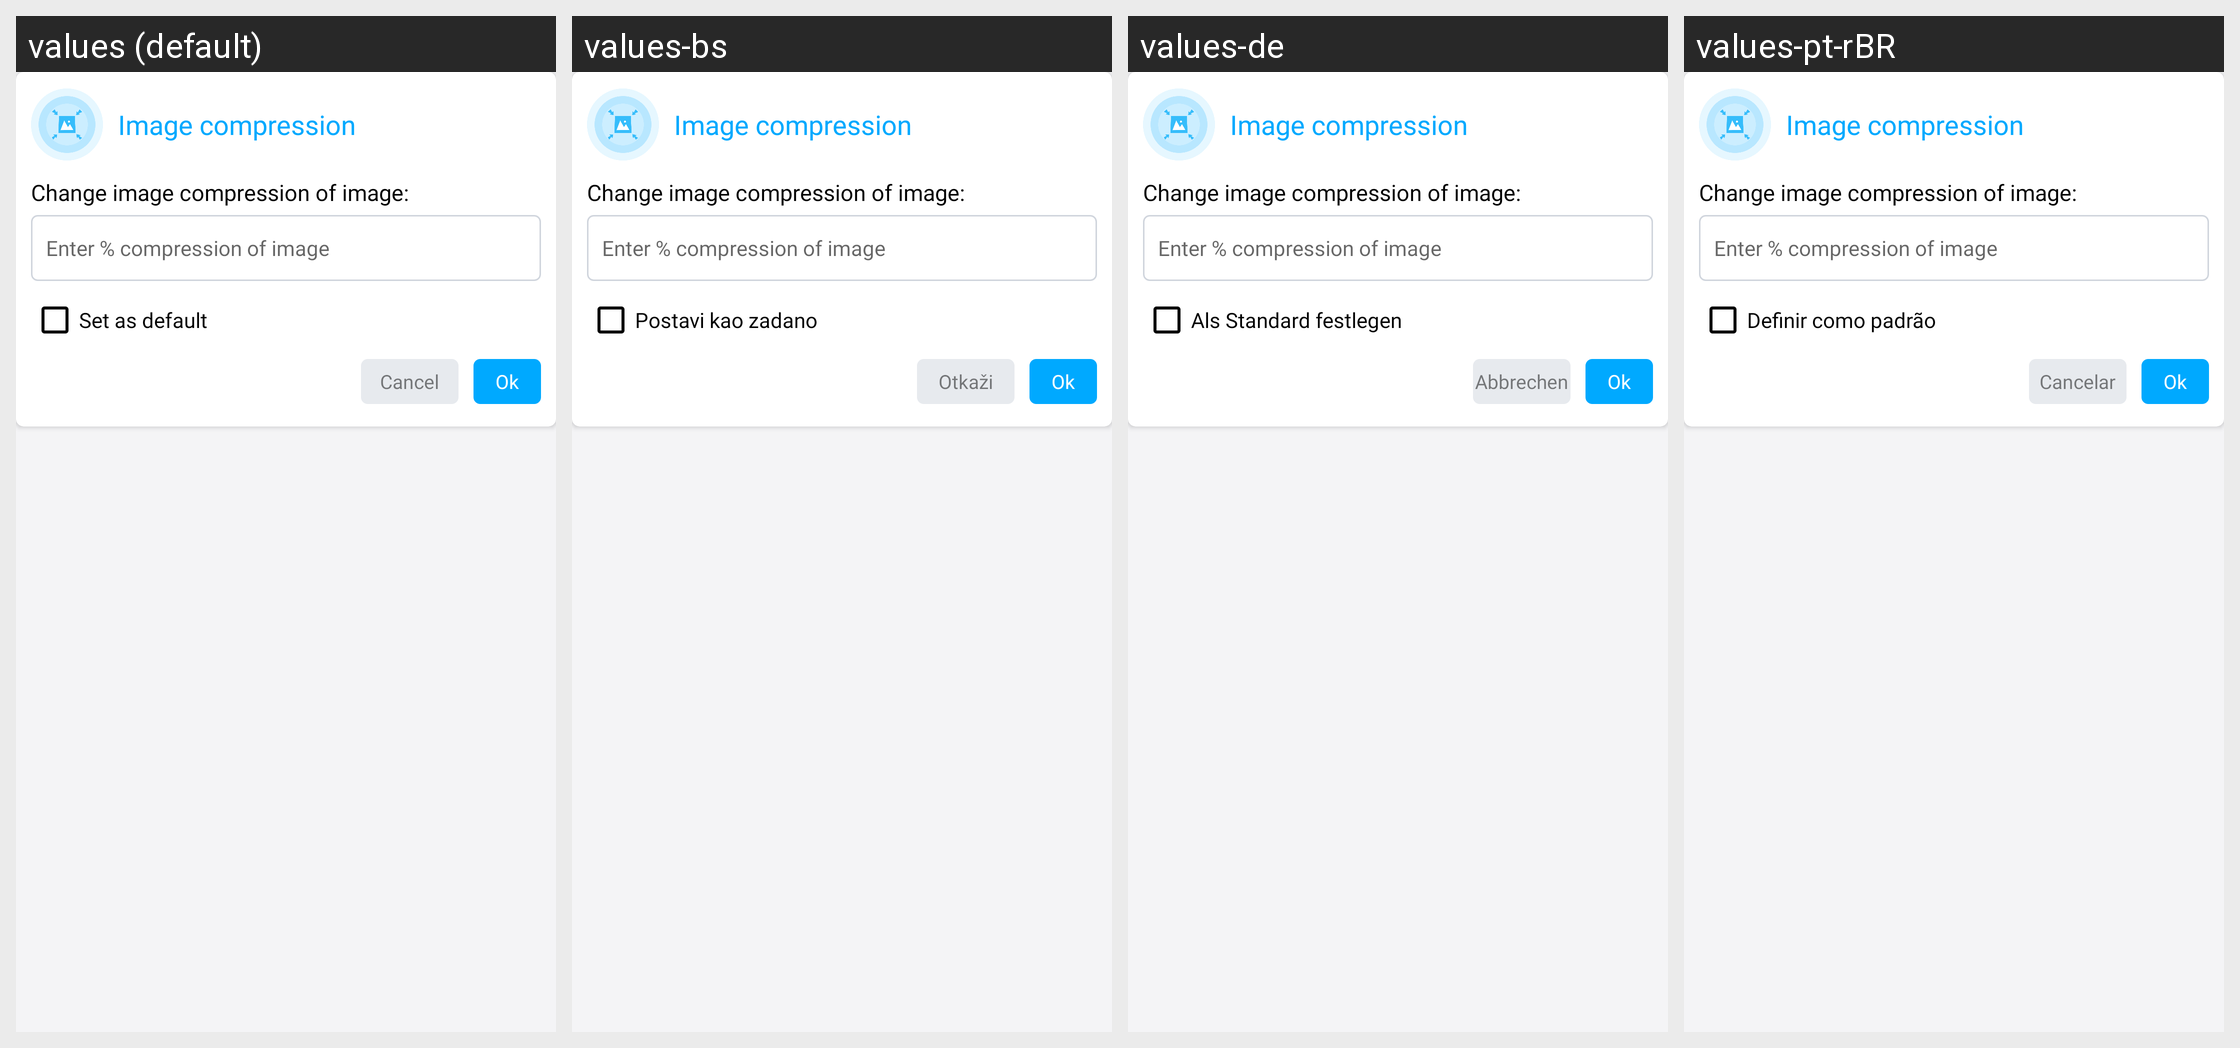

Locale-by-locale string values for the Android screen shown in this grid:
Android screen res/layout/compress_image_dialog_layout.xml rendered under 4 locales, left to right: values (default), values-bs, values-de, values-pt-rBR. Device: Nexus 5 (rendered at 1080×1920; each locale shown at half size, 540×960, under a caption strip naming it); theme AppThemeWhite.
Other locales in the repository, not shown: values-es, values-fr, values-hi, values-it, values-ja, values-ru, values-tr-rTR, values-zh.
Strings drawn on this screen, with the default value and each locale's value (text and hints the layout hard-codes, and strings that could not be matched under every locale, appear in the picture but are not listed):

image_compression
  values: Image compression
  values-bs: Image compression  [not translated; the default value is used]
  values-de: Image compression  [not translated; the default value is used]
  values-pt-rBR: Image compression  [not translated; the default value is used]

change_image_compression_of_image
  values: Change image compression of image:
  values-bs: Change image compression of image:  [not translated; the default value is used]
  values-de: Change image compression of image:  [not translated; the default value is used]
  values-pt-rBR: Change image compression of image:  [not translated; the default value is used]

enter_compression_of_image
  values: Enter % compression of image
  values-bs: Enter % compression of image  [not translated; the default value is used]
  values-de: Enter % compression of image  [not translated; the default value is used]
  values-pt-rBR: Enter % compression of image  [not translated; the default value is used]

set_as_default
  values: Set as default
  values-bs: Postavi kao zadano
  values-de: Als Standard festlegen
  values-pt-rBR: Definir como padrão

cancel
  values: Cancel
  values-bs: Otkaži
  values-de: Abbrechen
  values-pt-rBR: Cancelar
